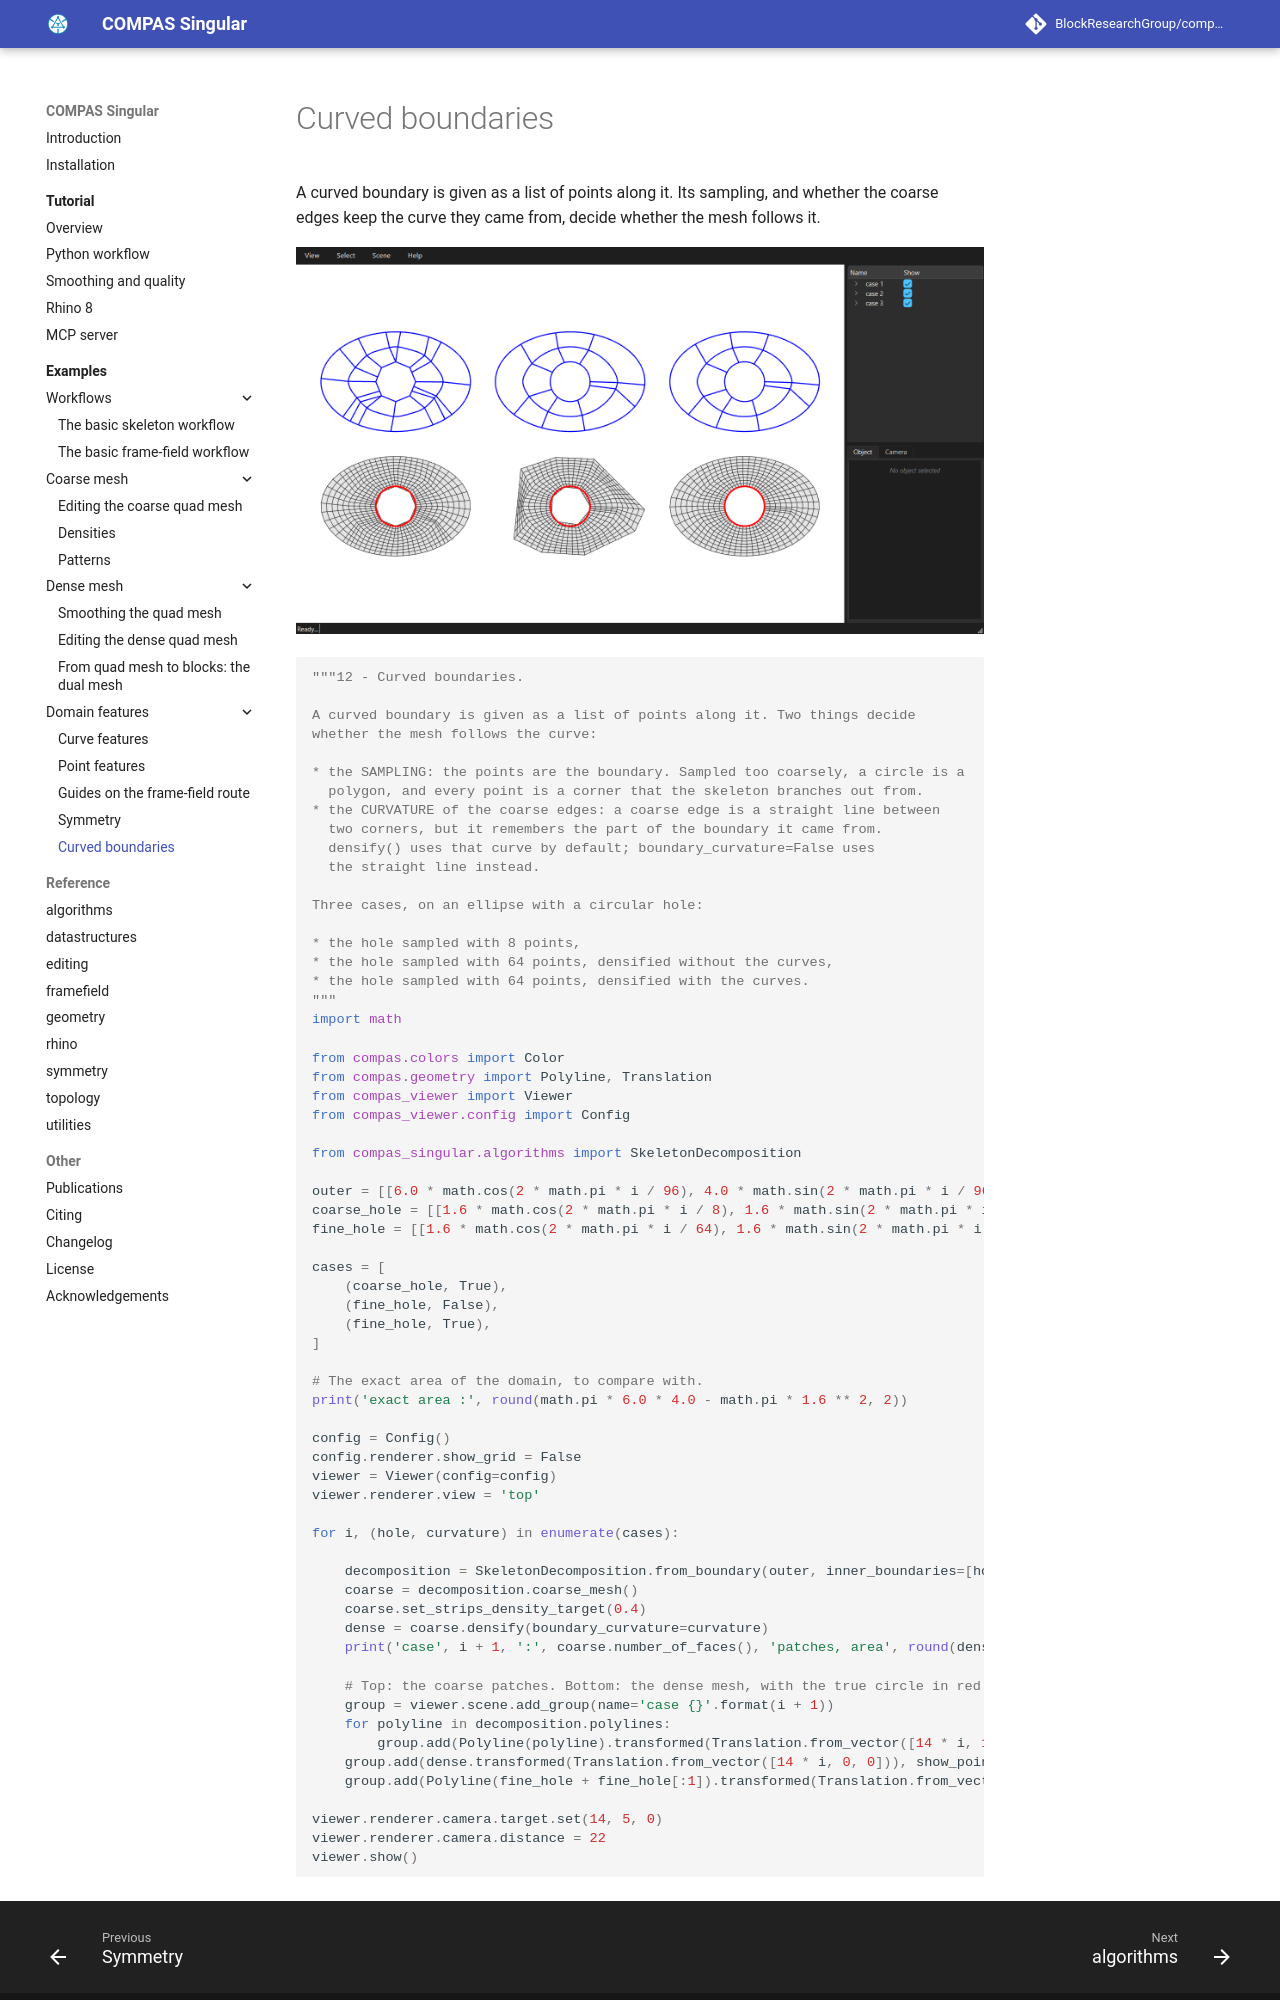

repository: bladtcasper/compas_singular · page: examples/12_curved_boundaries/index.html · generator: mkdocs

# Curved boundaries

A curved boundary is given as a list of points along it. Its sampling, and whether the coarse edges keep the curve they came from, decide whether the mesh follows it.

![Curved boundaries](../assets/images/examples/12_curved_boundaries.png)
